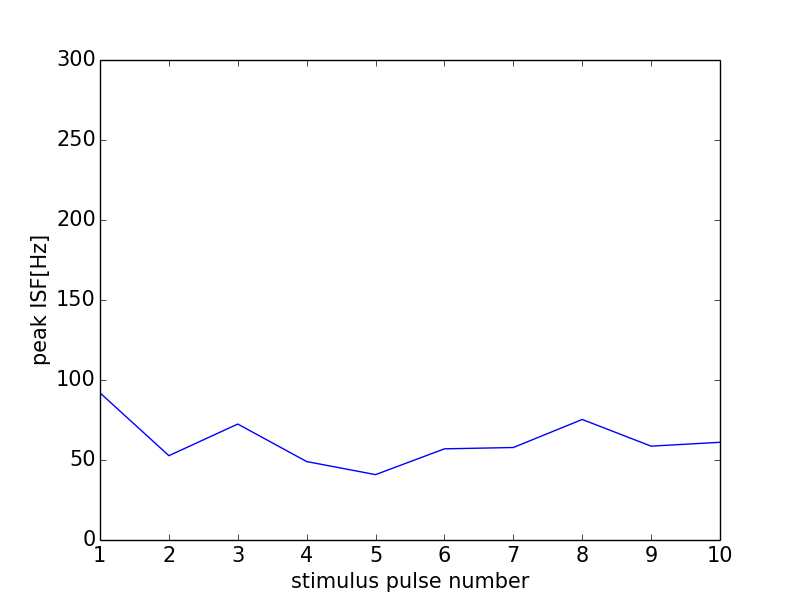

Values plotted in this chart, from the file beside it:
0, 0.0
0, 0
1, 91.95
2, 52.7
3, 72.46
4, 49.02
5, 40.86
6, 56.98
7, 57.8
8, 75.33
9, 58.65
10, 61.07
11, 0
